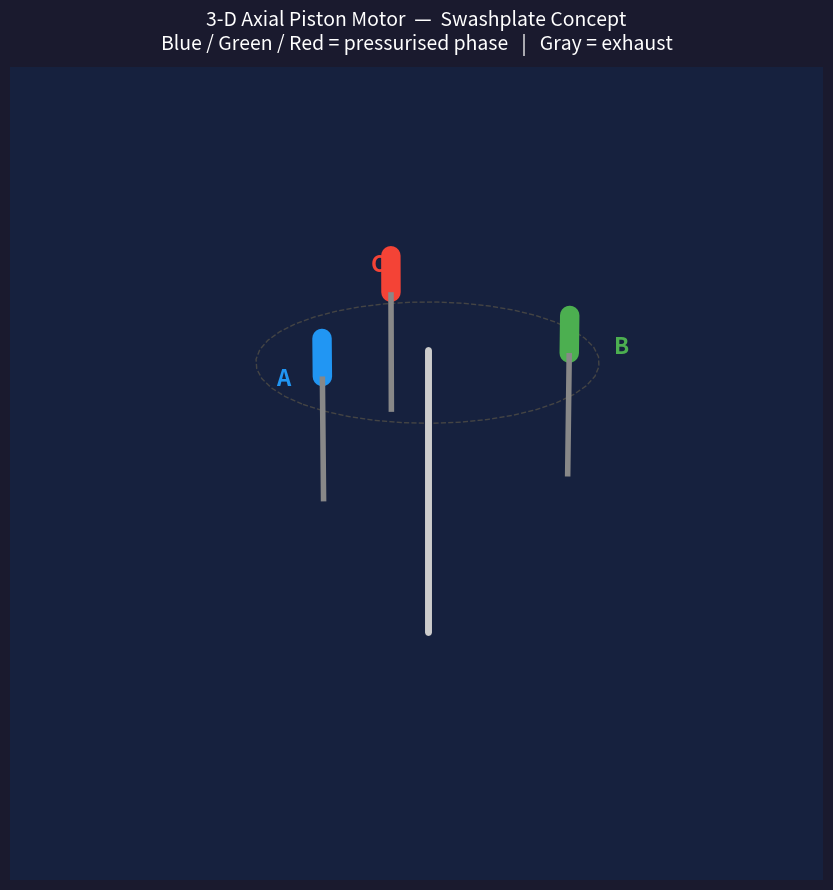

The script that saved this image:
"""
3d_axial_animation.py
=====================
Standalone 3-D animation of an MRI-compatible pneumatic axial-piston motor
(swashplate / barrel-cam design).

Mechanism
---------
Three pistons are arranged in a circle at 0°, 120° and 240° around a central
shaft, with their axes *parallel* to the shaft (axial arrangement).  A slanted
cam (swashplate) is fixed to the shaft and spins with it.  As the cam rotates
the pistons are pushed up and down, converting pneumatic pressure into torque.

Visual elements
---------------
* Central shaft       – black cylinder along the Z-axis
* Swashplate / cam    – translucent cyan tilted disk that rotates
* Piston Head         – thick short block at the top of each piston assembly:
    Blue  (cylinder A, 0°)
    Green (cylinder B, 120°)
    Red   (cylinder C, 240°)
  Lights up in the cylinder colour when pressurised; turns gray on exhaust.
* Push-Arm (Rod)      – thin, rigid gray arm (L_rod_main_1) connecting the
  piston head down to the spinning swashplate shoe.
* Housing outline     – faint circle showing the bore positions

Animation timing
----------------
  CYCLE_TIME = 1.5 s per full revolution  (matches the notebook / Arduino code)
  FPS        = 60
  The animation loops continuously.

Interactivity
-------------
Click and drag the matplotlib window to rotate the 3-D view while the
animation plays (standard mpl_toolkits.mplot3d mouse interaction).

Requirements
------------
  pip install numpy matplotlib

Usage
-----
  python 3d_axial_animation.py

Author: Sam Tsang (MRI Actuator Project)
"""

import numpy as np
import matplotlib.pyplot as plt
import matplotlib.animation as animation
from mpl_toolkits.mplot3d import Axes3D          # noqa: F401 – registers projection
from mpl_toolkits.mplot3d.art3d import Line3D

# ---------------------------------------------------------------------------
# Parameters
# ---------------------------------------------------------------------------
CYCLE_TIME  = 1.5          # seconds per full revolution
FPS         = 60           # frames per second
FRAMES      = int(FPS * CYCLE_TIME)   # frames for one full revolution (loop)

OMEGA = 2.0 * np.pi / CYCLE_TIME      # angular velocity (rad / s)

# Swashplate tilt severity (fraction of piston-circle radius)
CAM_TILT = 0.30

# Piston circle: pistons sit on a ring of this radius around the shaft
PISTON_RADIUS = 0.55

# Piston travel limits (Z-axis, relative to cam neutral plane at Z = 0.5)
PISTON_TOP    =  1.0   # top of the stroke / top of housing bore
PISTON_BOTTOM = -0.05  # lowest position (at cam crest)

# Cylinder angles around the shaft
CYLINDER_ANGLES_DEG = [0, 120, 240]
CYLINDER_LABELS     = ['A', 'B', 'C']

COLOUR_MAP   = {'A': '#2196F3', 'B': '#4CAF50', 'C': '#F44336'}   # blue / green / red
COLOUR_GRAY  = '#aaaaaa'    # exhaust / return phase colour

# Phase window per cylinder: each cylinder is "active" for 120° of shaft rotation
PHASE_WINDOW = 2.0 * np.pi / 3.0   # 120° in radians

# ---------------------------------------------------------------------------
# Derived geometry
# ---------------------------------------------------------------------------
angles_rad = np.deg2rad(CYLINDER_ANGLES_DEG)
px = PISTON_RADIUS * np.cos(angles_rad)   # fixed X positions of piston rods
py = PISTON_RADIUS * np.sin(angles_rad)   # fixed Y positions of piston rods


def cam_z(piston_angle_rad, cam_angle_rad):
    """Return the Z height of the swashplate surface directly under a piston
    whose angular position around the shaft is *piston_angle_rad*, when the
    cam has rotated by *cam_angle_rad*."""
    return CAM_TILT * PISTON_RADIUS * np.cos(piston_angle_rad - cam_angle_rad)


def is_active(piston_index, cam_angle_rad):
    """Return True when piston *piston_index* is in its 120° push phase."""
    phase = (cam_angle_rad - angles_rad[piston_index]) % (2.0 * np.pi)
    return phase < PHASE_WINDOW


# Swashplate mesh resolution and decoration offsets
CAM_MESH_ANGULAR_RES   = 40    # angular segments around the swashplate disk
CAM_MESH_RADIAL_RES    = 8     # radial rings on the swashplate disk
HOUSING_OUTLINE_OFFSET = 0.10  # radial gap between piston circle and housing ring
LABEL_OFFSET           = 0.20  # radial gap between piston circle and cylinder labels

# ---------------------------------------------------------------------------
# Swashplate mesh (computed once at cam_angle=0; Z updated each frame)
# ---------------------------------------------------------------------------
_theta = np.linspace(0, 2.0 * np.pi, CAM_MESH_ANGULAR_RES)
_r     = np.linspace(0, 0.75, CAM_MESH_RADIAL_RES)
_T, _R = np.meshgrid(_theta, _r)
_X_base = _R * np.cos(_T)
_Y_base = _R * np.sin(_T)


def swashplate_mesh(cam_angle):
    """Return (X, Y, Z) arrays for the tilted swashplate at *cam_angle*."""
    X = _X_base
    Y = _Y_base
    Z = CAM_TILT * _R * np.cos(_T - cam_angle)
    return X, Y, Z


# ---------------------------------------------------------------------------
# Figure setup
# ---------------------------------------------------------------------------
fig = plt.figure(figsize=(9, 9))
fig.patch.set_facecolor('#1a1a2e')
fig.canvas.manager.set_window_title('3D Axial Piston Motor — MRI Actuator')

ax = fig.add_subplot(111, projection='3d')
ax.set_facecolor('#16213e')

ax.set_xlim([-1.0, 1.0])
ax.set_ylim([-1.0, 1.0])
ax.set_zlim([-0.4, 1.4])
ax.set_axis_off()
ax.set_title(
    '3-D Axial Piston Motor  —  Swashplate Concept\n'
    'Blue / Green / Red = pressurised phase   |   Gray = exhaust',
    color='white', fontsize=14, pad=12
)

# Nice default viewing angle (isometric-ish)
ax.view_init(elev=22, azim=45)

# ---------------------------------------------------------------------------
# Static decorations
# ---------------------------------------------------------------------------

# Housing / bore outline: a faint dashed circle at Z = PISTON_TOP
_hx = np.cos(_theta) * (PISTON_RADIUS + HOUSING_OUTLINE_OFFSET)
_hy = np.sin(_theta) * (PISTON_RADIUS + HOUSING_OUTLINE_OFFSET)
_hz = np.full_like(_theta, PISTON_TOP)
ax.plot(_hx, _hy, _hz, color='#444444', lw=1.0, linestyle='--', zorder=1)

# Labels for each cylinder at the top (static)
for i, label in enumerate(CYLINDER_LABELS):
    colour = COLOUR_MAP[label]
    lx = (PISTON_RADIUS + LABEL_OFFSET) * np.cos(angles_rad[i])
    ly = (PISTON_RADIUS + LABEL_OFFSET) * np.sin(angles_rad[i])
    ax.text(lx, ly, PISTON_TOP + 0.15, label,
            color=colour, fontsize=16, fontweight='bold',
            ha='center', va='center', zorder=10)

# Phase / valve indicator text (bottom of the figure)
_phase_text = ax.text2D(
    0.5, 0.02, '',
    transform=ax.transAxes,
    color='white', fontsize=14, ha='center', va='bottom',
    fontweight='bold'
)

# ---------------------------------------------------------------------------
# Animated objects
# ---------------------------------------------------------------------------

# Central shaft: two points – updated each frame so it extends from below
# the cam to the top housing plate
shaft_line, = ax.plot([0, 0], [0, 0], [-0.35, PISTON_TOP + 0.05],
                      color='#cccccc', lw=5, zorder=5, solid_capstyle='round')

# Swashplate surface (will be re-drawn each frame via plot_surface)
swash_surf = [None]   # mutable container so the callback can replace it

# Piston assembly geometry
HEAD_HEIGHT = 0.18   # Z-height of the thick piston head block
ROD_LENGTH  = 0.60   # length of the thin push-arm rod (L_rod_main_1)

# Piston Heads (thick, color-coded block — lights up when pressurised)
head_lines = []
for i in range(3):
    line, = ax.plot(
        [px[i], px[i]],
        [py[i], py[i]],
        [0.5 + ROD_LENGTH, 0.5 + ROD_LENGTH + HEAD_HEIGHT],
        lw=14,
        color=COLOUR_MAP[CYLINDER_LABELS[i]],
        solid_capstyle='round',
        zorder=6
    )
    head_lines.append(line)

# Push-Arm Rods (thin, rigid gray arm connecting head to swashplate shoe)
rod_lines = []
for i in range(3):
    line, = ax.plot(
        [px[i], px[i]],
        [py[i], py[i]],
        [0.5, 0.5 + ROD_LENGTH],
        lw=4,
        color='#888888',
        solid_capstyle='butt',
        zorder=6
    )
    rod_lines.append(line)


# ---------------------------------------------------------------------------
# Animation update function
# ---------------------------------------------------------------------------
def update(frame):
    t = frame / FPS                          # current time in seconds
    cam_angle = OMEGA * t                    # current cam rotation angle

    # ── Swashplate surface ────────────────────────────────────────────────
    # Remove previous surface to avoid memory build-up
    if swash_surf[0] is not None:
        swash_surf[0].remove()
    X, Y, Z = swashplate_mesh(cam_angle)
    swash_surf[0] = ax.plot_surface(
        X, Y, Z,
        color='cyan', alpha=0.30,
        edgecolor='#336666', linewidth=0.3,
        zorder=2
    )

    # ── Pistons ───────────────────────────────────────────────────────────
    active_labels = []
    for i, label in enumerate(CYLINDER_LABELS):
        # Z of the cam surface under this piston (shoe / rod bottom)
        pz_bottom = cam_z(angles_rad[i], cam_angle)
        pz_rod_top = pz_bottom + ROD_LENGTH     # rod top = head bottom
        pz_head_top = pz_rod_top + HEAD_HEIGHT  # head top

        # Update push-arm rod (always gray, thin rigid arm)
        rod_lines[i].set_data([px[i], px[i]], [py[i], py[i]])
        rod_lines[i].set_3d_properties([pz_bottom, pz_rod_top])

        # Update piston head (thick block, color-coded when pressurised)
        head_lines[i].set_data([px[i], px[i]], [py[i], py[i]])
        head_lines[i].set_3d_properties([pz_rod_top, pz_head_top])

        # Colouring: bright cylinder colour when active, gray on exhaust
        if is_active(i, cam_angle):
            head_colour = COLOUR_MAP[label]
            active_labels.append(label)
        else:
            head_colour = COLOUR_GRAY

        head_lines[i].set_color(head_colour)

    # ── Phase text ────────────────────────────────────────────────────────
    if active_labels:
        lbl = active_labels[0]
        others = [l for l in CYLINDER_LABELS if l != lbl]
        _phase_text.set_text(
            f'Valve {lbl} ON  (pressurised)   |   '
            f'Valves {others[0]}, {others[1]} OFF  (exhaust)'
        )
        _phase_text.set_color(COLOUR_MAP[lbl])
    else:
        _phase_text.set_text('')

    return head_lines + rod_lines + [_phase_text]


# ---------------------------------------------------------------------------
# Run
# ---------------------------------------------------------------------------
ani = animation.FuncAnimation(
    fig,
    update,
    frames=FRAMES,
    interval=1000.0 / FPS,   # ms per frame
    blit=False               # blit=False keeps 3-D mouse rotation working
)

plt.tight_layout()
plt.show()
